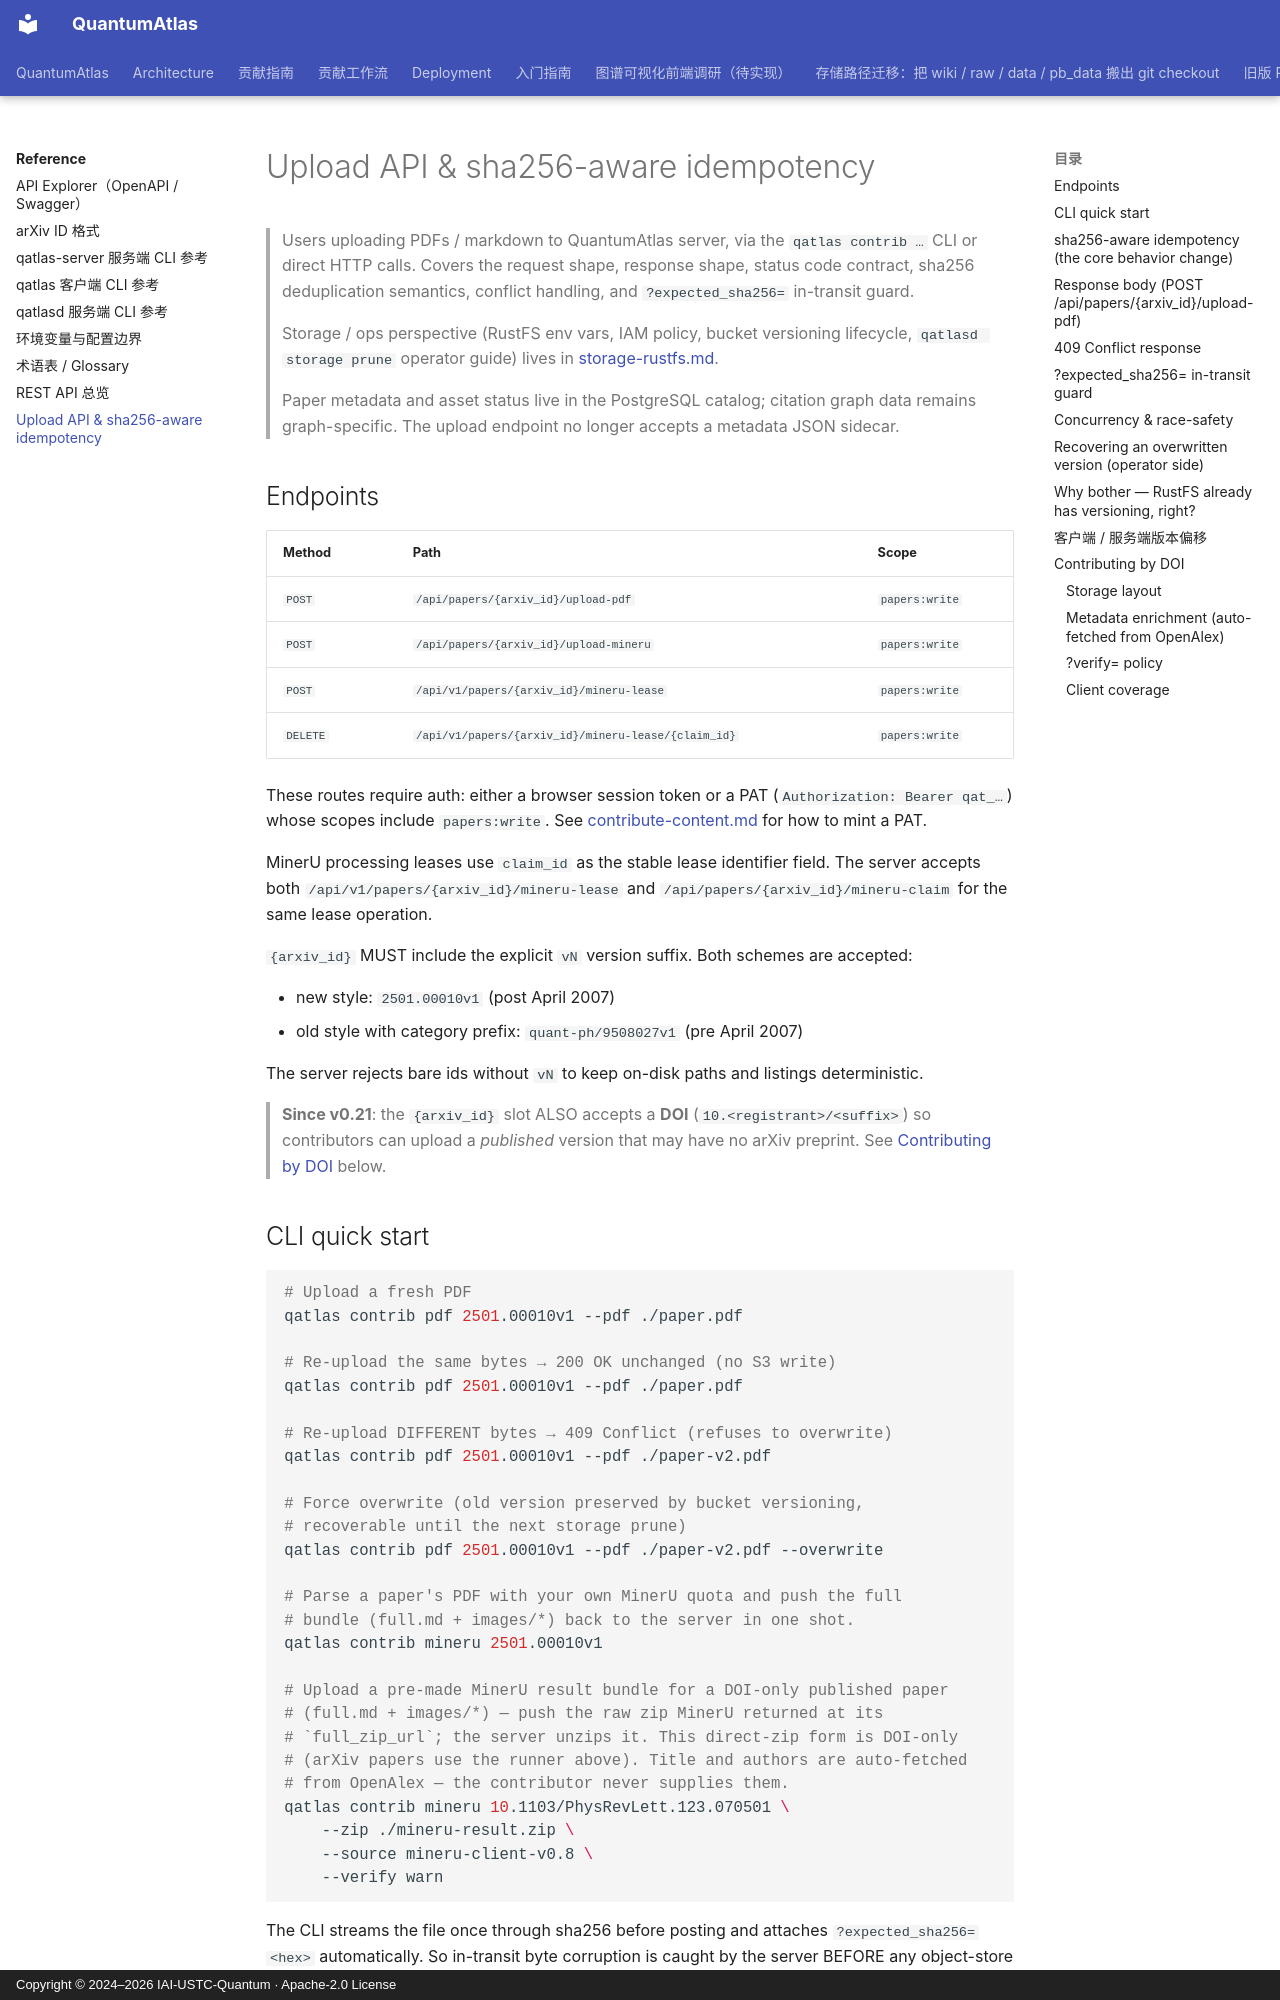

repository: IAI-USTC-Quantum/QuantumAtlas · page: reference/upload-api/index.html · generator: mkdocs · copyright: Copyright © 2024–2026 IAI-USTC-Quantum · Apache-2.0 License

# Upload API & sha256-aware idempotency

> Users uploading PDFs / markdown to QuantumAtlas server, via the
> `qatlas contrib …` CLI or direct HTTP calls. Covers the request
> shape, response shape, status code contract, sha256 deduplication
> semantics, conflict handling, and `?expected_sha256=` in-transit
> guard.
>
> Storage / ops perspective (RustFS env vars, IAM policy, bucket
> versioning lifecycle, `qatlasd storage prune` operator guide)
> lives in [storage-rustfs.md](../deployment/rustfs.md).
>
> Paper metadata and asset status live in the PostgreSQL catalog; citation
> graph data remains graph-specific. The upload endpoint no longer accepts
> a metadata JSON sidecar.

## Endpoints

| Method  | Path                                          | Scope          |
| ------- | --------------------------------------------- | -------------- |
| `POST`  | `/api/papers/{arxiv_id}/upload-pdf`           | `papers:write` |
| `POST`  | `/api/papers/{arxiv_id}/upload-mineru`        | `papers:write` |
| `POST`  | `/api/v1/papers/{arxiv_id}/mineru-lease`      | `papers:write` |
| `DELETE`| `/api/v1/papers/{arxiv_id}/mineru-lease/{claim_id}` | `papers:write` |

These routes require auth: either a browser session token or a PAT
(`Authorization: Bearer qat_…`) whose scopes include `papers:write`.
See [contribute-content.md](../guides/contribute-content.md) for how to
mint a PAT.

MinerU processing leases use `claim_id` as the stable lease identifier
field. The server accepts both `/api/v1/papers/{arxiv_id}/mineru-lease`
and `/api/papers/{arxiv_id}/mineru-claim` for the same lease operation.

`{arxiv_id}` MUST include the explicit `vN` version suffix. Both
schemes are accepted:

- new style: `2501.00010v1` (post April 2007)
- old style with category prefix: `quant-ph/9508027v1` (pre April 2007)

The server rejects bare ids without `vN` to keep on-disk paths and
listings deterministic.

> **Since v0.21**: the `{arxiv_id}` slot ALSO accepts a **DOI**
> (`10.<registrant>/<suffix>`) so contributors can upload a *published*
> version that may have no arXiv preprint. See
> [Contributing by DOI](#contributing-by-doi) below.

## CLI quick start

```bash
# Upload a fresh PDF
qatlas contrib pdf 2501.00010v1 --pdf ./paper.pdf

# Re-upload the same bytes → 200 OK unchanged (no S3 write)
qatlas contrib pdf 2501.00010v1 --pdf ./paper.pdf

# Re-upload DIFFERENT bytes → 409 Conflict (refuses to overwrite)
qatlas contrib pdf 2501.00010v1 --pdf ./paper-v2.pdf

# Force overwrite (old version preserved by bucket versioning,
# recoverable until the next storage prune)
qatlas contrib pdf 2501.00010v1 --pdf ./paper-v2.pdf --overwrite

# Parse a paper's PDF with your own MinerU quota and push the full
# bundle (full.md + images/*) back to the server in one shot.
qatlas contrib mineru 2501.00010v1

# Upload a pre-made MinerU result bundle for a DOI-only published paper
# (full.md + images/*) — push the raw zip MinerU returned at its
# `full_zip_url`; the server unzips it. This direct-zip form is DOI-only
# (arXiv papers use the runner above). Title and authors are auto-fetched
# from OpenAlex — the contributor never supplies them.
qatlas contrib mineru 10.1103/PhysRevLett.123.070501 \
    --zip ./mineru-result.zip \
    --source mineru-client-v0.8 \
    --verify warn
```

The CLI streams the file once through sha256 before posting and
attaches `?expected_sha256=<hex>` automatically. So in-transit byte
corruption is caught by the server BEFORE any object-store write —
the client doesn't need to do anything extra.
